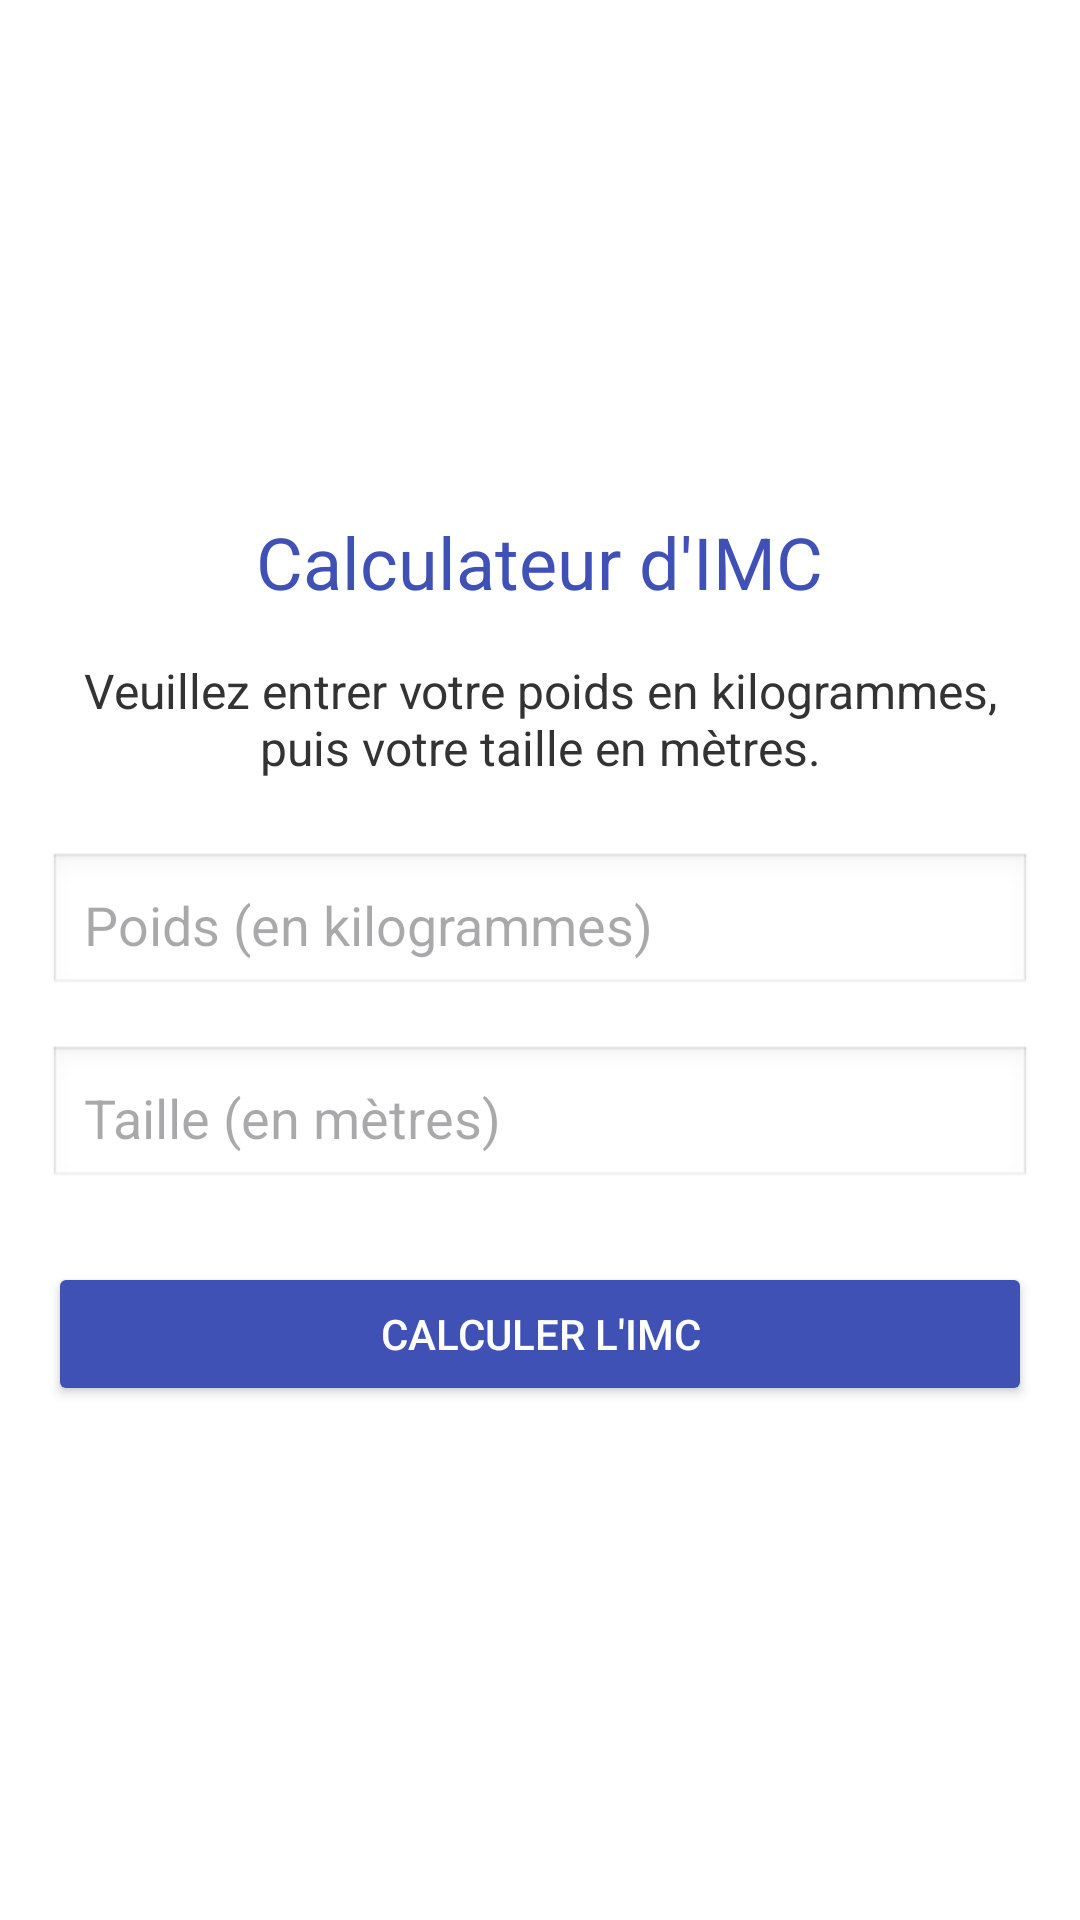

Write the Android layout XML for this screen, with the resource values it uses.
<!-- AndroidManifest.xml: application theme Theme.IMCalert -->
<!-- res/layout/activity_main.xml -->
<?xml version="1.0" encoding="utf-8"?>
<LinearLayout
    xmlns:android="http://schemas.android.com/apk/res/android"
    xmlns:tools="http://schemas.android.com/tools"
    android:id="@+id/main"
    android:layout_width="match_parent"
    android:layout_height="match_parent"
    android:orientation="vertical"
    android:gravity="center"
    android:padding="16dp"
    android:background="#FFFFFF"
    tools:context=".MainActivity">

    <TextView
        android:layout_width="wrap_content"
        android:layout_height="wrap_content"
        android:layout_gravity="center"
        android:layout_marginBottom="16dp"
        android:gravity="center"
        android:text="Calculateur d'IMC"
        android:textColor="#3F51B5"
        android:textSize="24sp" />

    <TextView
        android:layout_width="wrap_content"
        android:layout_height="wrap_content"
        android:text="Veuillez entrer votre poids en kilogrammes, puis votre taille en mètres."
        android:textSize="16sp"
        android:textColor="#333333"
        android:layout_marginBottom="24dp"
        android:gravity="center" />

    <EditText
        android:id="@+id/poids"
        android:layout_width="match_parent"
        android:layout_height="wrap_content"
        android:layout_marginBottom="16dp"
        android:background="@android:drawable/edit_text"
        android:hint="Poids (en kilogrammes)"
        android:inputType="numberDecimal"
        android:padding="12dp" />

    <EditText
        android:id="@+id/taille"
        android:layout_width="match_parent"
        android:layout_height="wrap_content"
        android:hint="Taille (en mètres)"
        android:inputType="numberDecimal"
        android:padding="12dp"
        android:background="@android:drawable/edit_text"
        android:layout_marginBottom="24dp" />

    <Button
        android:id="@+id/calbutton"
        android:layout_width="match_parent"
        android:layout_height="wrap_content"
        android:text="Calculer l'IMC"
        android:textColor="#FFFFFF"

        android:backgroundTint="#3F51B5"
        android:padding="12dp" />

</LinearLayout>
<!-- resources referenced by this layout -->
<resources>
  <style name="Theme.IMCalert" parent="Base.Theme.IMCalert" />
  <style name="Base.Theme.IMCalert" parent="Theme.Material3.DayNight.NoActionBar">
          
          
      </style>
</resources>
